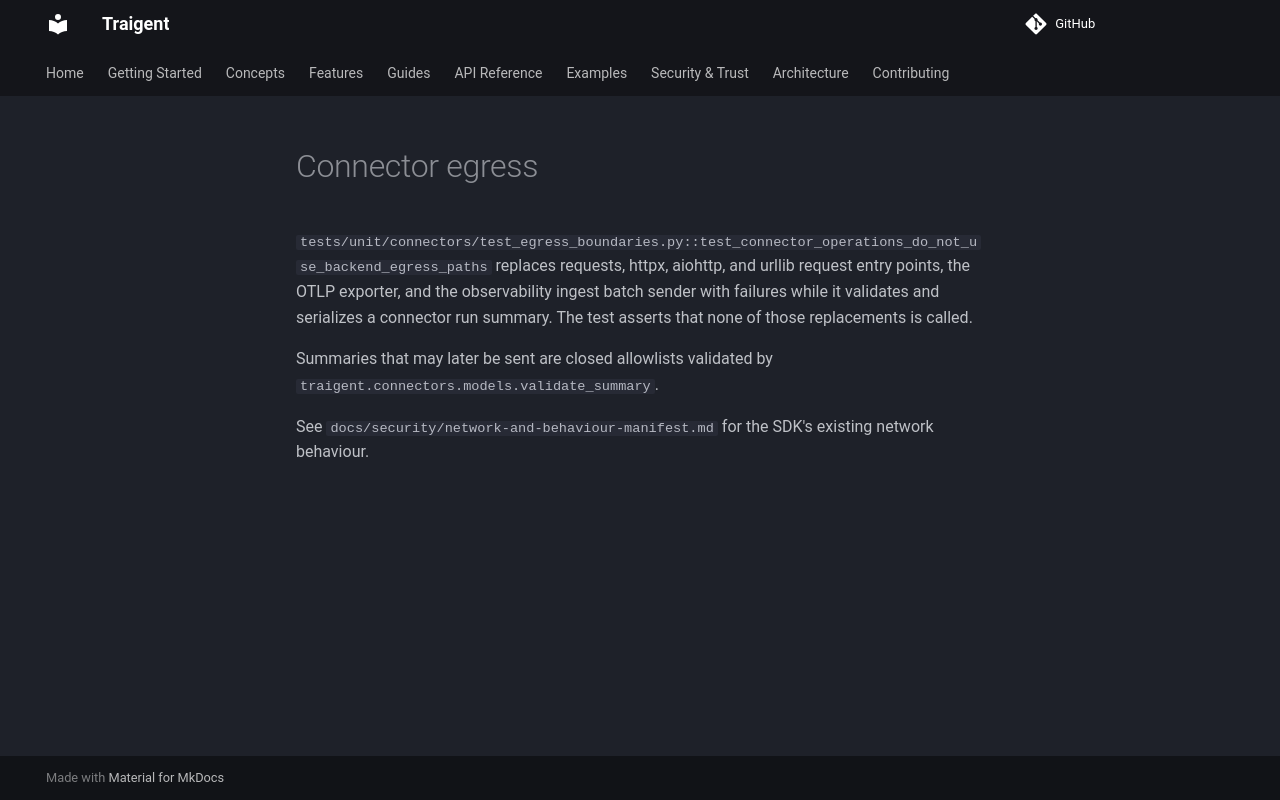

repository: Traigent/Traigent · page: connectors/egress/index.html · generator: mkdocs

# Connector egress

`tests/unit/connectors/test_egress_boundaries.py::test_connector_operations_do_not_use_backend_egress_paths` replaces requests, httpx, aiohttp, and urllib request entry points, the OTLP exporter, and the observability ingest batch sender with failures while it validates and serializes a connector run summary. The test asserts that none of those replacements is called.

Summaries that may later be sent are closed allowlists validated by `traigent.connectors.models.validate_summary`.

See `docs/security/network-and-behaviour-manifest.md` for the SDK's existing network behaviour.
